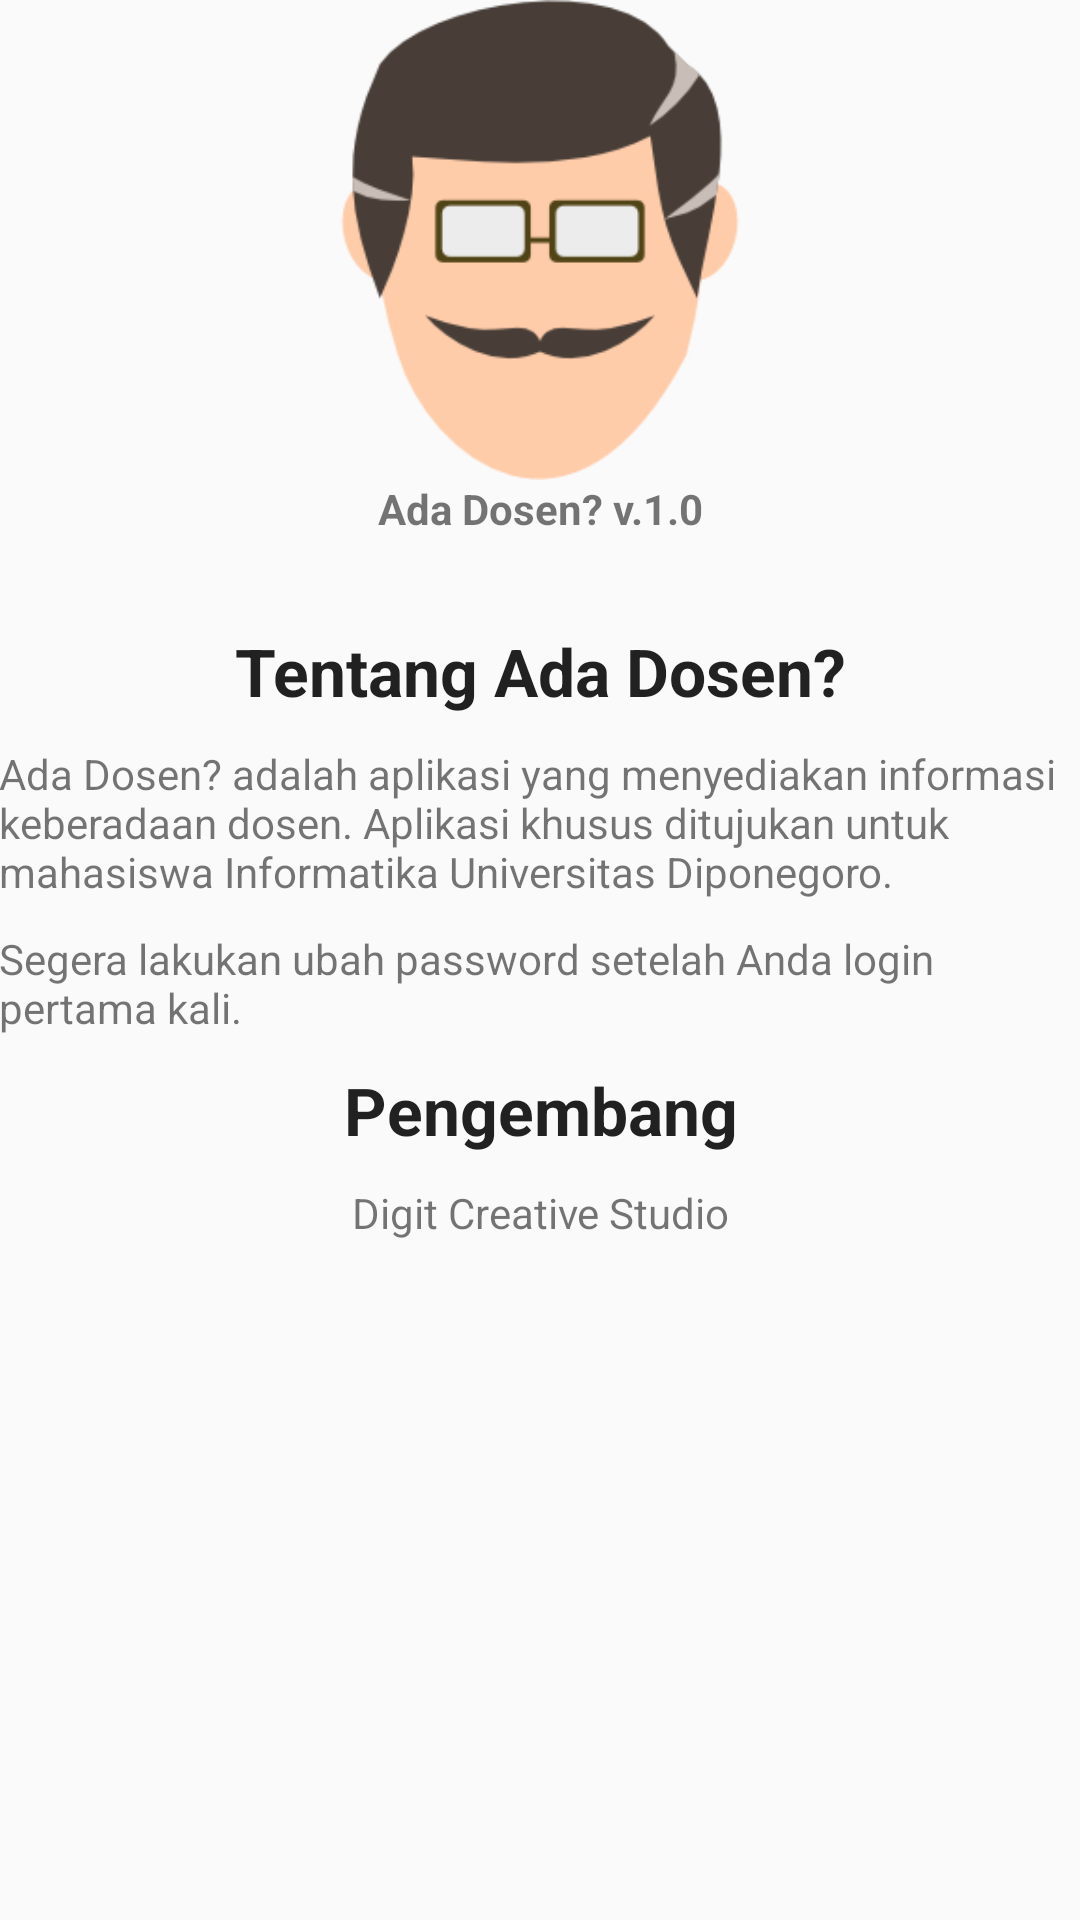

Reconstruct the res/layout file that produces this screen, plus the resources it refers to.
<!-- AndroidManifest.xml: application theme AppTheme -->
<!-- res/layout/activity_about.xml -->
<?xml version="1.0" encoding="utf-8"?>
<LinearLayout xmlns:android="http://schemas.android.com/apk/res/android"
    android:layout_width="match_parent"
    android:layout_height="match_parent"
    android:orientation="vertical"
    android:paddingLeft="@dimen/activity_horizontal_margin"
    android:paddingRight="@dimen/activity_horizontal_margin"
    android:paddingTop="@dimen/activity_vertical_margin"
    android:paddingBottom="@dimen/activity_vertical_margin"
    >

    <LinearLayout
        android:layout_width="match_parent"
        android:layout_height="0dp"
        android:layout_weight="1">
        <ImageView
            android:layout_width="match_parent"
            android:layout_height="match_parent"
            android:scaleType="fitCenter"
            android:src="@drawable/ada_dosen"
            android:layout_gravity="center"/>
    </LinearLayout>
    <LinearLayout
        android:layout_width="match_parent"
        android:layout_height="0dp"
        android:layout_weight="3"
        android:orientation="vertical">
        <TextView
            android:layout_width="match_parent"
            android:layout_height="wrap_content"
            android:text="Ada Dosen? v.1.0"
            android:textStyle="bold"
            android:textAlignment="center"
            android:gravity="center"/>
        <TextView
            android:layout_width="match_parent"
            android:layout_height="wrap_content"
            android:layout_marginTop="30dp"
            android:textStyle="bold"
            android:gravity="center"
            android:text="Tentang Ada Dosen?"
            android:textAppearance="?android:attr/textAppearanceLarge"/>
        <TextView
            android:layout_width="match_parent"
            android:layout_height="wrap_content"
            android:layout_marginTop="10dp"
            android:text="Ada Dosen? adalah aplikasi yang menyediakan informasi keberadaan dosen. Aplikasi khusus ditujukan untuk mahasiswa Informatika Universitas Diponegoro."/>

        <TextView
            android:layout_width="match_parent"
            android:layout_height="wrap_content"
            android:layout_marginTop="10dp"
            android:text="Segera lakukan ubah password setelah Anda login pertama kali."/>
        <TextView
            android:layout_width="match_parent"
            android:layout_height="wrap_content"
            android:layout_marginTop="10dp"
            android:text="Pengembang"
            android:textAppearance="?android:attr/textAppearanceLarge"
            android:gravity="center"
            android:textStyle="bold"/>

        <TextView
            android:layout_width="match_parent"
            android:layout_height="wrap_content"
            android:layout_marginTop="10dp"
            android:text="Digit Creative Studio"
            android:gravity="center"/>
    </LinearLayout>


</LinearLayout>
<!-- resources referenced by this layout -->
<resources>
  <!-- drawable ada_dosen: png bitmap (drawable, 11223 bytes) -->
  <style name="AppTheme" parent="Theme.AppCompat.Light.DarkActionBar">
          
          <item name="colorPrimary">@color/primary_color</item>
          <item name="colorPrimaryDark">@color/primary_dark</item>
          <item name="android:colorAccent">@color/color_accent</item>
          <item name="colorControlActivated">@color/color_accent</item>
          <item name="colorControlHighlight">@color/color_accent</item>
  
      </style>
  <color name="primary_color">#009688</color>
  <color name="primary_dark">#00796b</color>
  <color name="color_accent">#ff3d00</color>
</resources>
